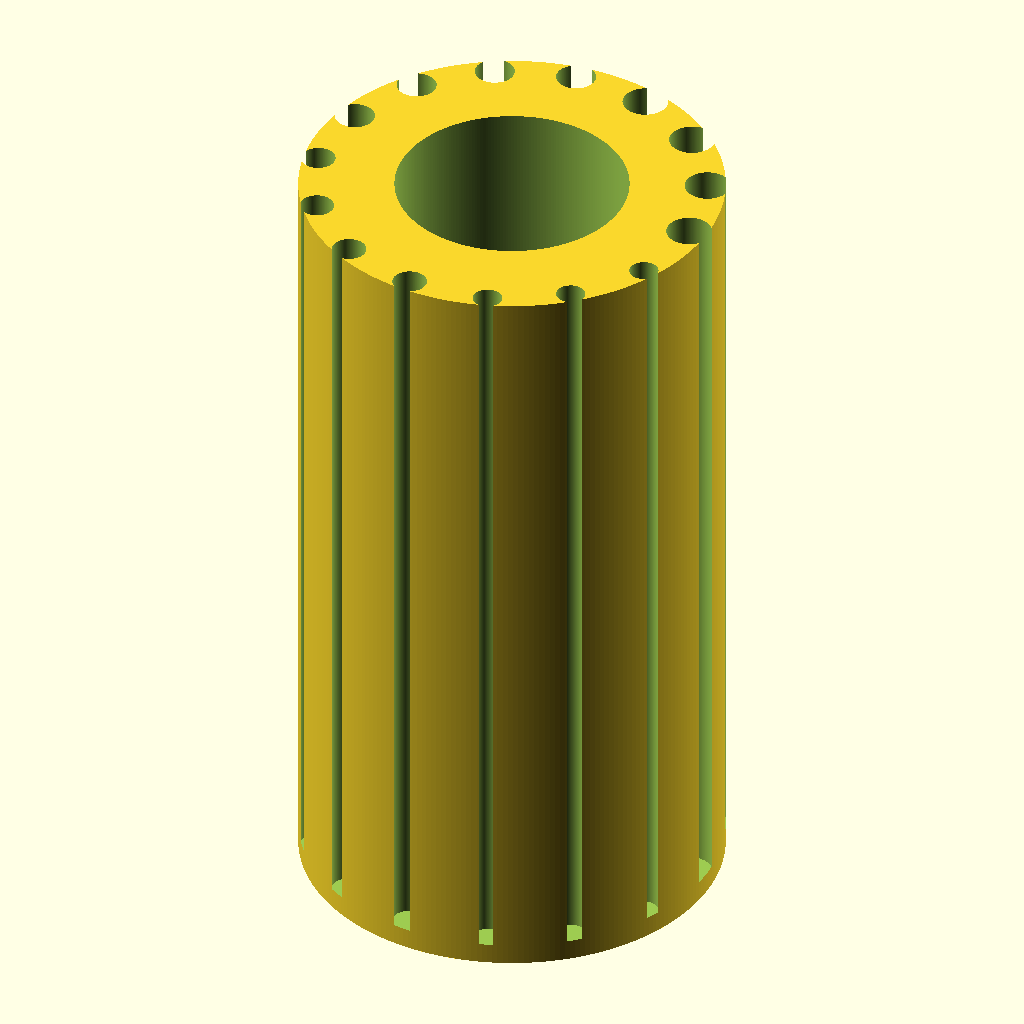
Cell 1: the model at its default parameters.
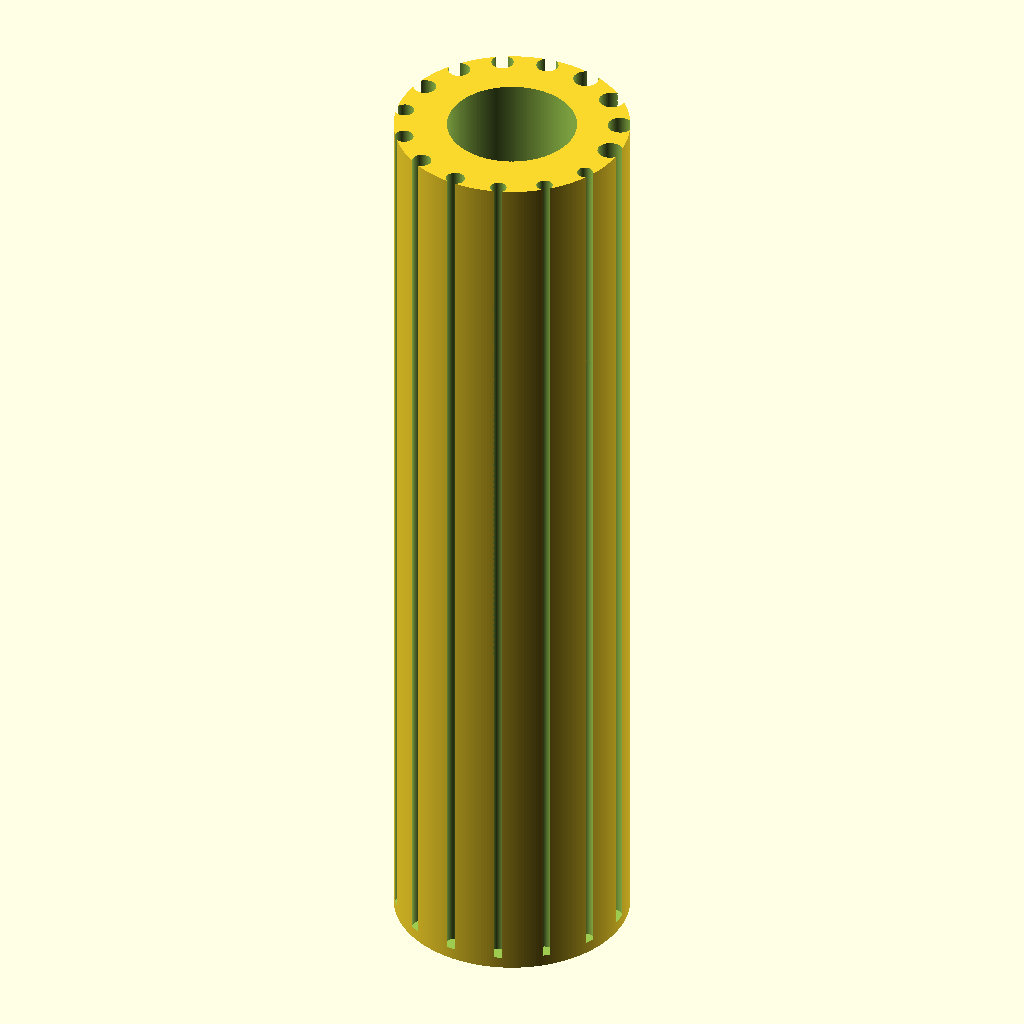
Cell 2 — box_height set to 160, the other parameters unchanged.
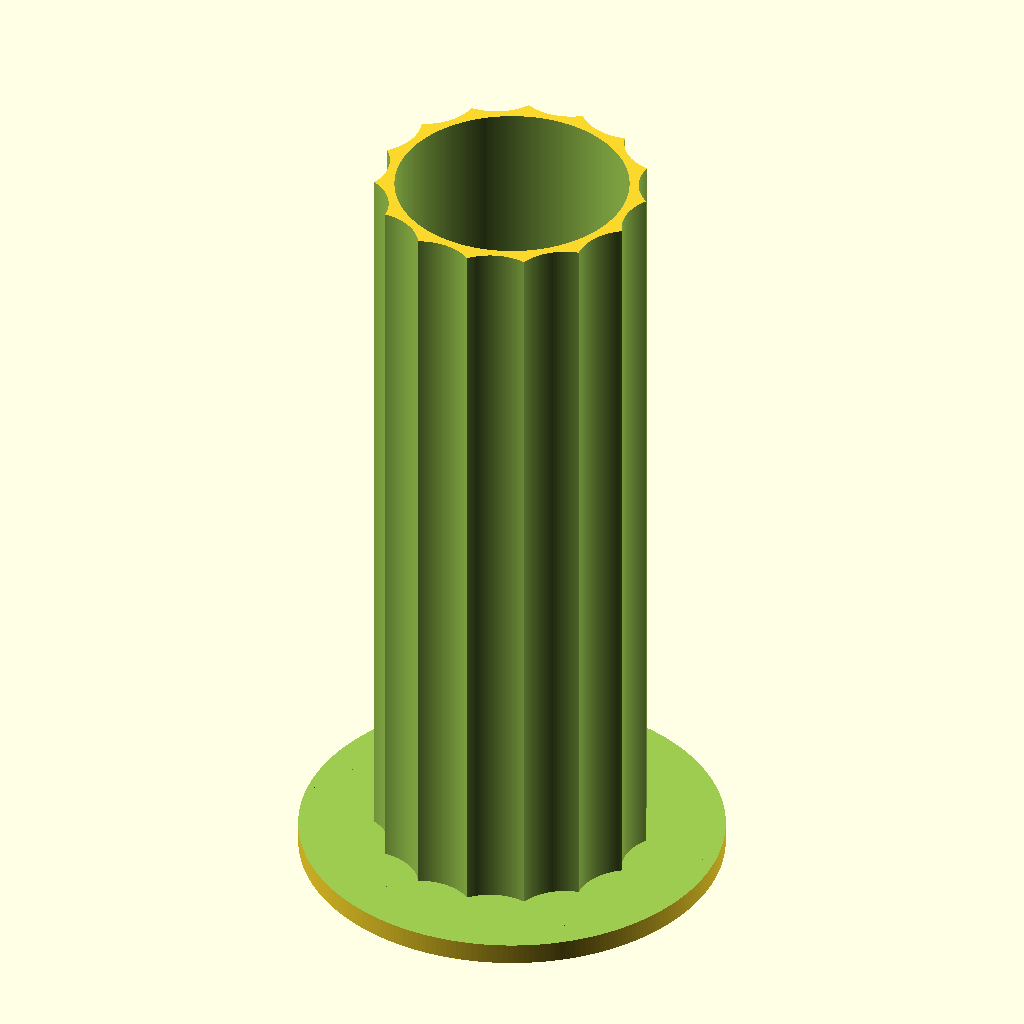
Cell 3 — magnet_count_10mm set to 30, the other parameters unchanged.
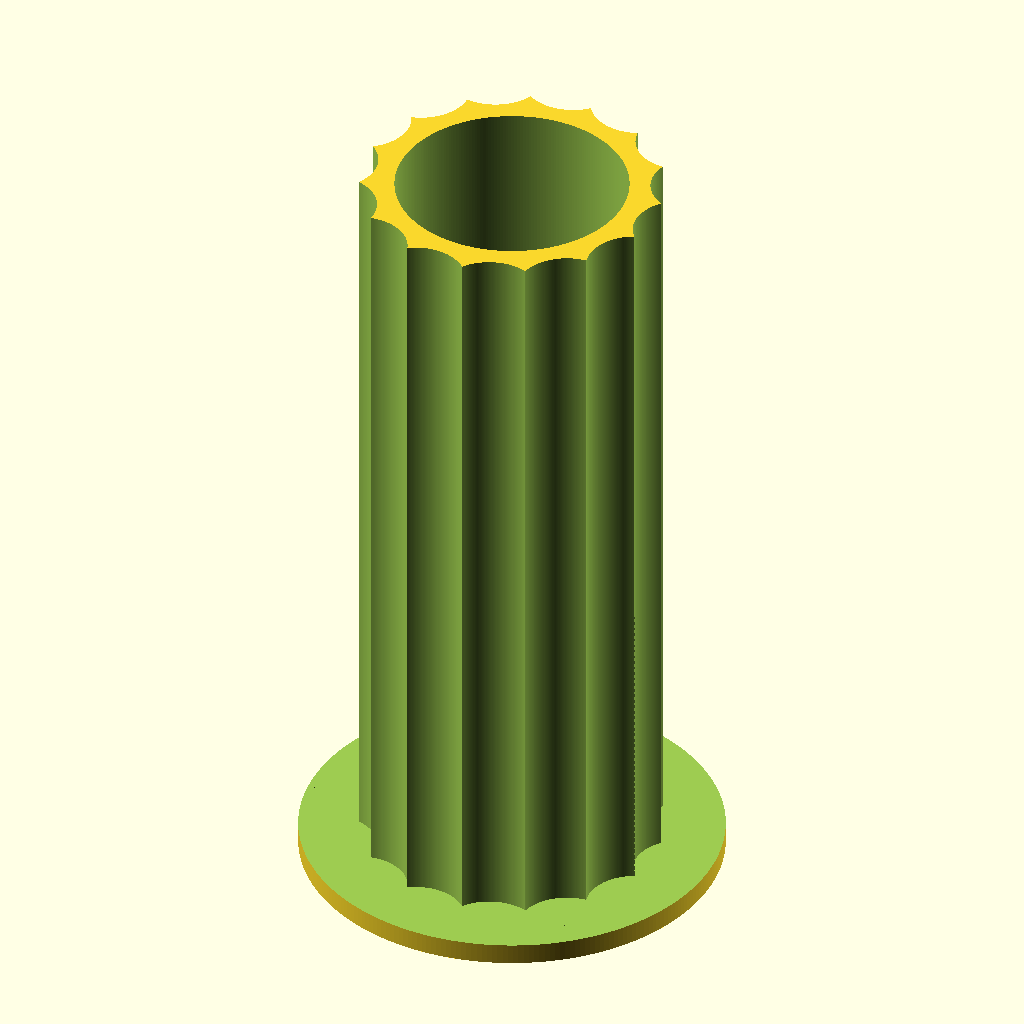
Cell 4: magnet_count_9mm = 30 (everything else at default).
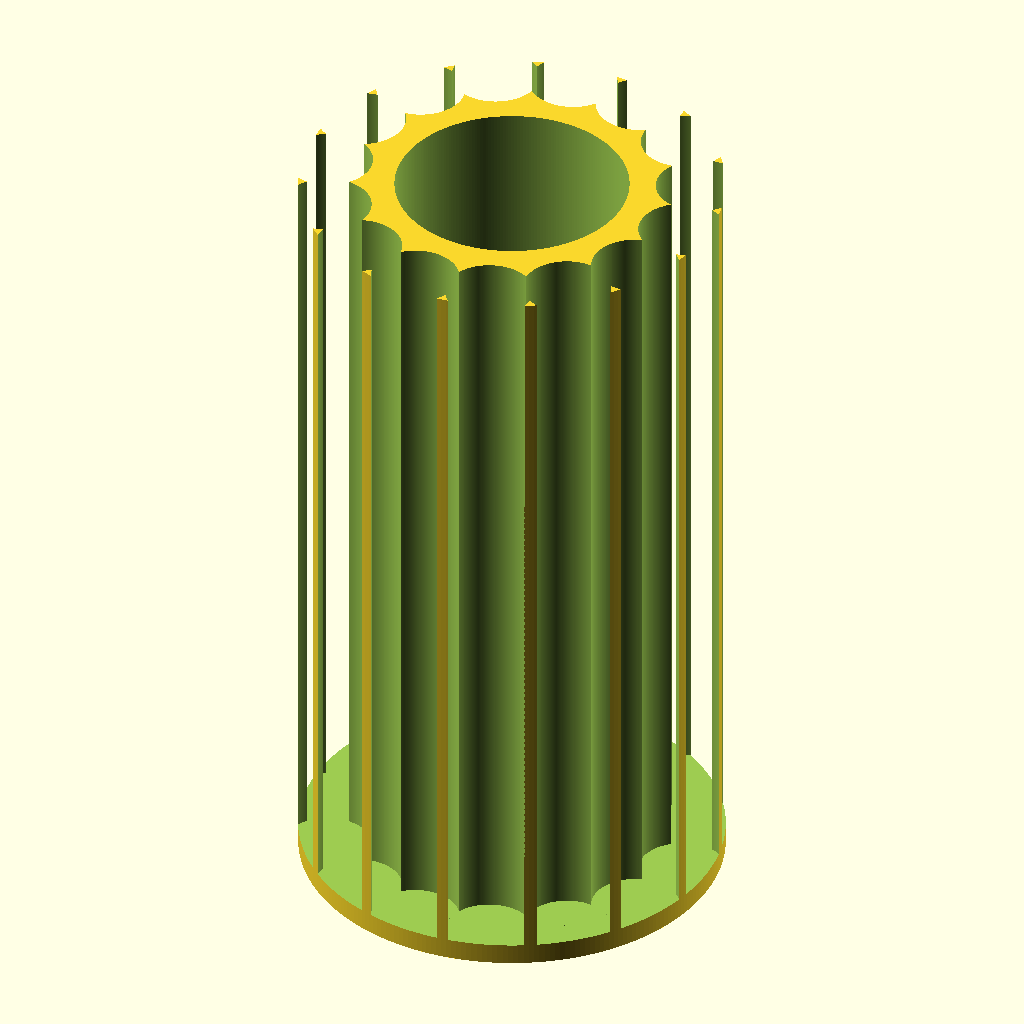
Cell 5: the same model with magnet_count_8mm = 30.
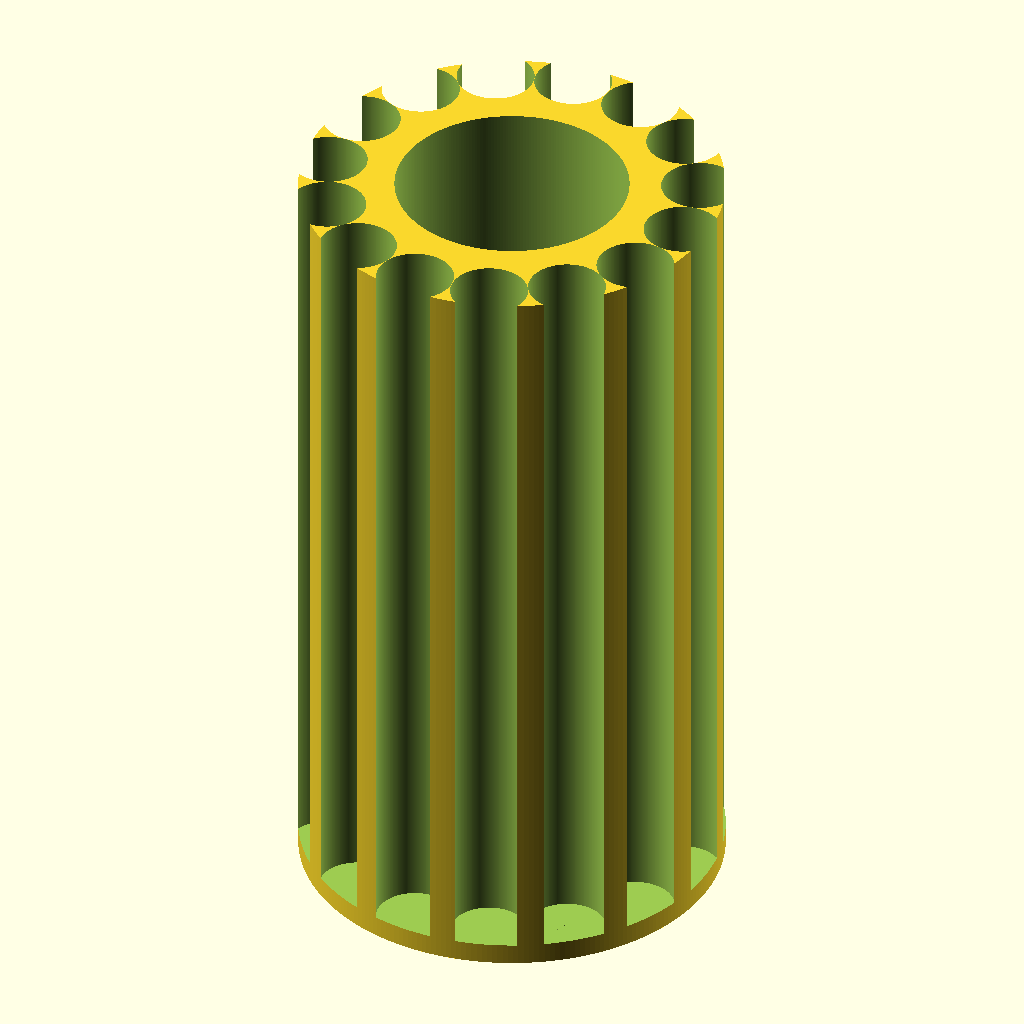
Cell 6: magnet_count_7mm = 30 (everything else at default).
All cells are drawn from the same view direction (rotation 55°, 0°, 25°, orthographic, colour scheme Cornfield), but the view is re-fitted for each cell, so position and scale can differ between cells as well as the parameter.
Source of the model, 019_圆盘磁铁盒子.scad:
include <BOSL2/std.scad>

// 圆柱总高度，单位 mm
box_height = 75;            // [10:1:160]

/* [Hidden] */
// 磁铁规格表：["型号", 实际直径, 需要孔径, 孔中心到圆心距离]
// 增加规格时只需要在这里加一行，下面用型号选择规格。
magnet_specs = [
    ["10mm",    10,     10.30,  17],
    ["9mm",     9,      9.30,   17.6],
    ["8mm",     8,      8.30,   17.6],
    ["7mm",     7,      7.30,   17.6],
    ["6mm",     6,      6.30,   17.6],
    ["5mm",     5,      5.30,   18.0],
    ["4mm",     4,      4.30,   18.3],
    ["3.5mm",   3.5,    3.75,    18.4],
    ["3mm",     3,      3.25,    18.6],
    ["2.5mm",   2.5,    2.75,    18.8],
];

/* [孔位排布 / Hole Layout] */
// 相邻磁铁孔之间的角度，单位度
hole_angle_step = 24;       // [15, 18, 20, 24, 30, 36, 40]

/* [磁铁数量 / Magnet Counts] */
// 10mm 磁铁数量
magnet_count_10mm = 0;      // [0:1:30]
// 9mm 磁铁数量
magnet_count_9mm = 0;       // [0:1:30]
// 8mm 磁铁数量
magnet_count_8mm = 0;       // [0:1:30]
// 7mm 磁铁数量
magnet_count_7mm = 0;       // [0:1:30]
// 6mm 磁铁数量
magnet_count_6mm = 0;       // [0:1:30]
// 5mm 磁铁数量
magnet_count_5mm = 0;       // [0:1:30]
// 4mm 磁铁数量
magnet_count_4mm = 4;       // [0:1:30]
// 3.5mm 磁铁数量
magnet_count_3_5mm = 4;     // [0:1:30]
// 3mm 磁铁数量
magnet_count_3mm = 4;       // [0:1:30]
// 2.5mm 磁铁数量
magnet_count_2_5mm = 3;     // [0:1:30]

/* [Hidden] */
// MakerWorld 一般只能显示简单参数；这里用简单数量参数自动生成使用列表。
magnet_groups = [
    ["10mm", magnet_count_10mm],
    ["9mm", magnet_count_9mm],
    ["8mm", magnet_count_8mm],
    ["7mm", magnet_count_7mm],
    ["6mm", magnet_count_6mm],
    ["5mm", magnet_count_5mm],
    ["4mm", magnet_count_4mm],
    ["3.5mm", magnet_count_3_5mm],
    ["3mm", magnet_count_3mm],
    ["2.5mm", magnet_count_2_5mm]
];

/* [渲染 / Render] */
// 显示实际磁铁直径在孔里的状态
show_actual_magnets = false; // [false, true]

// 圆弧细分数量，越高越圆但生成越慢
model_resolution = 256;     // [64, 96, 128, 192, 256]

/* [Hidden] */
$fn = model_resolution;

/* [模型尺寸 / Box Size] */
// 圆柱外半径，单位 mm
outer_radius = 20;          // [10:0.5:60]

// 中心空腔半径，单位 mm
inner_radius = 11;          // [0:0.5:50]
// 底部保留厚度，单位 mm
bottom_thickness = 2;       // [0.5:0.1:10]


h = box_height;
thick = bottom_thickness;

function spec_index_by_name(name, index=0) =
    index >= len(magnet_specs) ? undef :
    magnet_specs[index][0] == name ? index :
    spec_index_by_name(name, index + 1);

function spec_row_by_name(name) =
    let(index = spec_index_by_name(name))
    assert(index != undef, str("magnet_groups 中的 ", name, " 没有写入 magnet_specs"))
    magnet_specs[index];

function group_count(group) =
    assert(group[1] >= 0, "magnet_groups 中的数量不能小于 0")
    group[1];
function group_name(group) = group[0];
function group_start_angle(index) =
    index <= 0 ? 0 :
    group_start_angle(index - 1) + group_count(magnet_groups[index - 1]) * hole_angle_step;

function spec_actual_diameter(spec) = spec[1];
function spec_hole_diameter(spec) = spec[2];
function spec_center_radius(spec) = spec[3];
function spec_hole_radius(spec) = spec_hole_diameter(spec) / 2;
function spec_actual_radius(spec) = spec_actual_diameter(spec) / 2;

module magnet_ring(count, start_angle, radius, center_radius, height=h) {
    if (count > 0)
        for (i = [0:count - 1]) {
            rotate([0, 0, start_angle + i * hole_angle_step])
                translate([center_radius, 0, thick])
                    cylinder(r=radius, h=height);
        }
}

module magnet_group_rings(show_actual=false) {
    if (len(magnet_groups) > 0)
        for (group_index = [0:len(magnet_groups) - 1])
            let(
                group = magnet_groups[group_index],
                spec = spec_row_by_name(group_name(group))
            )
            magnet_ring(
                group_count(group),
                group_start_angle(group_index),
                show_actual ? spec_actual_radius(spec) : spec_hole_radius(spec),
                spec_center_radius(spec),
                show_actual ? h - thick : h
            );
}

difference() {
    cylinder(r=outer_radius, h=h);

    // 中心空腔。
    translate([0, 0, thick])
        cylinder(r=inner_radius, h=h);

    // 磁铁孔。
    magnet_group_rings();
}

if (show_actual_magnets) {
    color([0.1, 0.45, 1.0, 0.45])
        magnet_group_rings(true);
}
Parameter table extracted from the source (name, type, default, range or options):
box_height: number, default 75, range 10 to 160, step 1
hole_angle_step: number, default 24, options 15, 18, 20, 24, 30, 36, 40
magnet_count_10mm: number, default 0, range 0 to 30, step 1
magnet_count_9mm: number, default 0, range 0 to 30, step 1
magnet_count_8mm: number, default 0, range 0 to 30, step 1
magnet_count_7mm: number, default 0, range 0 to 30, step 1
magnet_count_6mm: number, default 0, range 0 to 30, step 1
magnet_count_5mm: number, default 0, range 0 to 30, step 1
magnet_count_4mm: number, default 4, range 0 to 30, step 1
magnet_count_3_5mm: number, default 4, range 0 to 30, step 1
magnet_count_3mm: number, default 4, range 0 to 30, step 1
magnet_count_2_5mm: number, default 3, range 0 to 30, step 1
show_actual_magnets: bool, default false
model_resolution: number, default 256, options 64, 96, 128, 192, 256
outer_radius: number, default 20, range 10 to 60, step 0.5
inner_radius: number, default 11, range 0 to 50, step 0.5
bottom_thickness: number, default 2, range 0.5 to 10, step 0.1
